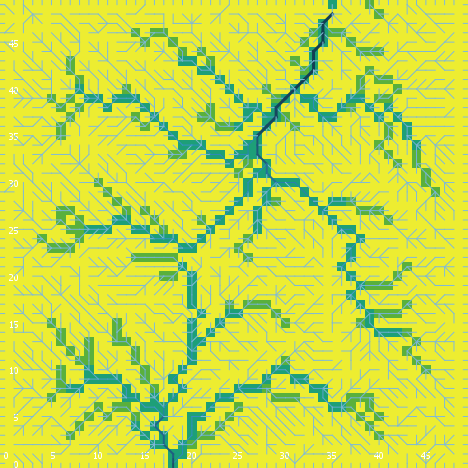

Values plotted in this chart, from the file beside it:
export-world data (NetLogo 6.0.4)
land_05_withInitialEcologicalCommunity.n…
05/26/2020 11:29:52:151 +0100
RANDOM STATE
0 0 -1727483681 416 -0.19598046845776693…
GLOBALS
min-pxcor, max-pxcor, min-pycor, max-pycor, perspective, subject, nextIndex, directed-links, ticks, display-mode, ecol_brushfrequencyinflection, ecol_brushfrequencyrate, ecol_grassfrequencyinflection, ecol_grassfrequencyrate, ecol_woodfrequencyinflection, ecol_woodfrequencyrate, elevationdistribution, elev_algorithm-style, elev_featureanglerange, elev_inversioniterations, elev_noise, elev_numdepressions, elev_numprotuberances, elev_numranges
0, 49, 0, 49, 0, nobody, 2600, "UNDIRECTED", -1, "cover type", 10.2, 0.0391, 4.924, 0.006746, 44.59, 0.09488, [16.337010867060858 15.58891089234673 16…, "C#", 16.3, 1.522, 2.777, 3, 9, 50
TURTLES
who, color, heading, xcor, ycor, shape, label, label-color, breed, hidden?, size, pen-size, pen-mode, numpoints
0, 115, 301, 34, 27, "default", "", 9.9, {breed flowholders}, true, 1, 1, "up", 
1, 55, 131, 29, 29, "default", "", 9.9, {breed flowholders}, true, 1, 1, "up", 
2, 55, 69, 5, 46, "default", "", 9.9, {breed flowholders}, true, 1, 1, "up", 
3, 135, 253, 20, 32, "default", "", 9.9, {breed flowholders}, true, 1, 1, "up", 
4, 45, 106, 46, 17, "default", "", 9.9, {breed flowholders}, true, 1, 1, "up", 
5, 105, 27, 21, 23, "default", "", 9.9, {breed flowholders}, true, 1, 1, "up", 
6, 135, 34, 14, 46, "default", "", 9.9, {breed flowholders}, true, 1, 1, "up", 
7, 115, 211, 28, 6, "default", "", 9.9, {breed flowholders}, true, 1, 1, "up", 
8, 85, 135, 18, 39, "default", "", 9.9, {breed flowholders}, true, 1, 1, "up", 
9, 75, 285, 37, 48, "default", "", 9.9, {breed flowholders}, true, 1, 1, "up", 
10, 15, 215, 12, 11, "default", "", 9.9, {breed flowholders}, true, 1, 1, "up", 
11, 55, 309, 30, 2, "default", "", 9.9, {breed flowholders}, true, 1, 1, "up", 
12, 105, 255, 23, 41, "default", "", 9.9, {breed flowholders}, true, 1, 1, "up", 
13, 135, 139, 37, 47, "default", "", 9.9, {breed flowholders}, true, 1, 1, "up", 
14, 85, 290, 1, 26, "default", "", 9.9, {breed flowholders}, true, 1, 1, "up", 
15, 15, 3, 35, 40, "default", "", 9.9, {breed flowholders}, true, 1, 1, "up", 
16, 97, 90, 49, 11, "line half", "", 9.9, {breed flowholders}, false, 1, 1, "up", 
17, 75, 288, 24, 22, "default", "", 9.9, {breed flowholders}, true, 1, 1, "up", 
18, 85, 154, 47, 20, "default", "", 9.9, {breed flowholders}, true, 1, 1, "up", 
19, 95, 170, 44, 45, "default", "", 9.9, {breed flowholders}, true, 1, 1, "up", 
20, 45, 71, 32, 45, "default", "", 9.9, {breed flowholders}, true, 1, 1, "up", 
21, 45, 332, 14, 17, "default", "", 9.9, {breed flowholders}, true, 1, 1, "up", 
22, 75, 307, 26, 26, "default", "", 9.9, {breed flowholders}, true, 1, 1, "up", 
23, 25, 277, 6, 48, "default", "", 9.9, {breed flowholders}, true, 1, 1, "up", 
24, 105, 239, 4, 42, "default", "", 9.9, {breed flowholders}, true, 1, 1, "up", 
25, 135, 202, 26, 41, "default", "", 9.9, {breed flowholders}, true, 1, 1, "up", 
26, 45, 280, 11, 48, "default", "", 9.9, {breed flowholders}, true, 1, 1, "up", 
27, 85, 257, 30, 24, "default", "", 9.9, {breed flowholders}, true, 1, 1, "up", 
28, 25, 52, 21, 43, "default", "", 9.9, {breed flowholders}, true, 1, 1, "up", 
29, 105, 225, 47, 18, "default", "", 9.9, {breed flowholders}, true, 1, 1, "up", 
30, 35, 27, 47, 4, "default", "", 9.9, {breed flowholders}, true, 1, 1, "up", 
31, 55, 307, 33, 31, "default", "", 9.9, {breed flowholders}, true, 1, 1, "up", 
32, 115, 270, 29, 41, "default", "", 9.9, {breed flowholders}, true, 1, 1, "up", 
33, 5, 138, 45, 33, "default", "", 9.9, {breed flowholders}, true, 1, 1, "up", 
34, 75, 49, 13, 8, "default", "", 9.9, {breed flowholders}, true, 1, 1, "up", 
35, 75, 306, 29, 16, "default", "", 9.9, {breed flowholders}, true, 1, 1, "up", 
36, 105, 68, 42, 46, "default", "", 9.9, {breed flowholders}, true, 1, 1, "up", 
37, 85, 317, 35, 10, "default", "", 9.9, {breed flowholders}, true, 1, 1, "up", 
38, 95, 171, 32, 6, "default", "", 9.9, {breed flowholders}, true, 1, 1, "up", 
39, 5, 152, 35, 45, "default", "", 9.9, {breed flowholders}, true, 1, 1, "up", 
40, 105, 343, 17, 6, "default", "", 9.9, {breed flowholders}, true, 1, 1, "up", 
41, 55, 237, 32, 3, "default", "", 9.9, {breed flowholders}, true, 1, 1, "up", 
42, 105, 117, 37, 11, "default", "", 9.9, {breed flowholders}, true, 1, 1, "up", 
43, 45, 260, 9, 18, "default", "", 9.9, {breed flowholders}, true, 1, 1, "up", 
44, 125, 122, 3, 33, "default", "", 9.9, {breed flowholders}, true, 1, 1, "up", 
45, 75, 99, 22, 32, "default", "", 9.9, {breed flowholders}, true, 1, 1, "up", 
46, 65, 35, 46, 20, "default", "", 9.9, {breed flowholders}, true, 1, 1, "up", 
47, 5, 246, 43, 19, "default", "", 9.9, {breed flowholders}, true, 1, 1, "up", 
48, 75, 52, 41, 32, "default", "", 9.9, {breed flowholders}, true, 1, 1, "up", 
49, 85, 154, 18, 48, "default", "", 9.9, {breed flowholders}, true, 1, 1, "up", 
50, 115, 350, 13, 11, "default", "", 9.9, {breed flowholders}, true, 1, 1, "up", 
... 10,609 more rows
